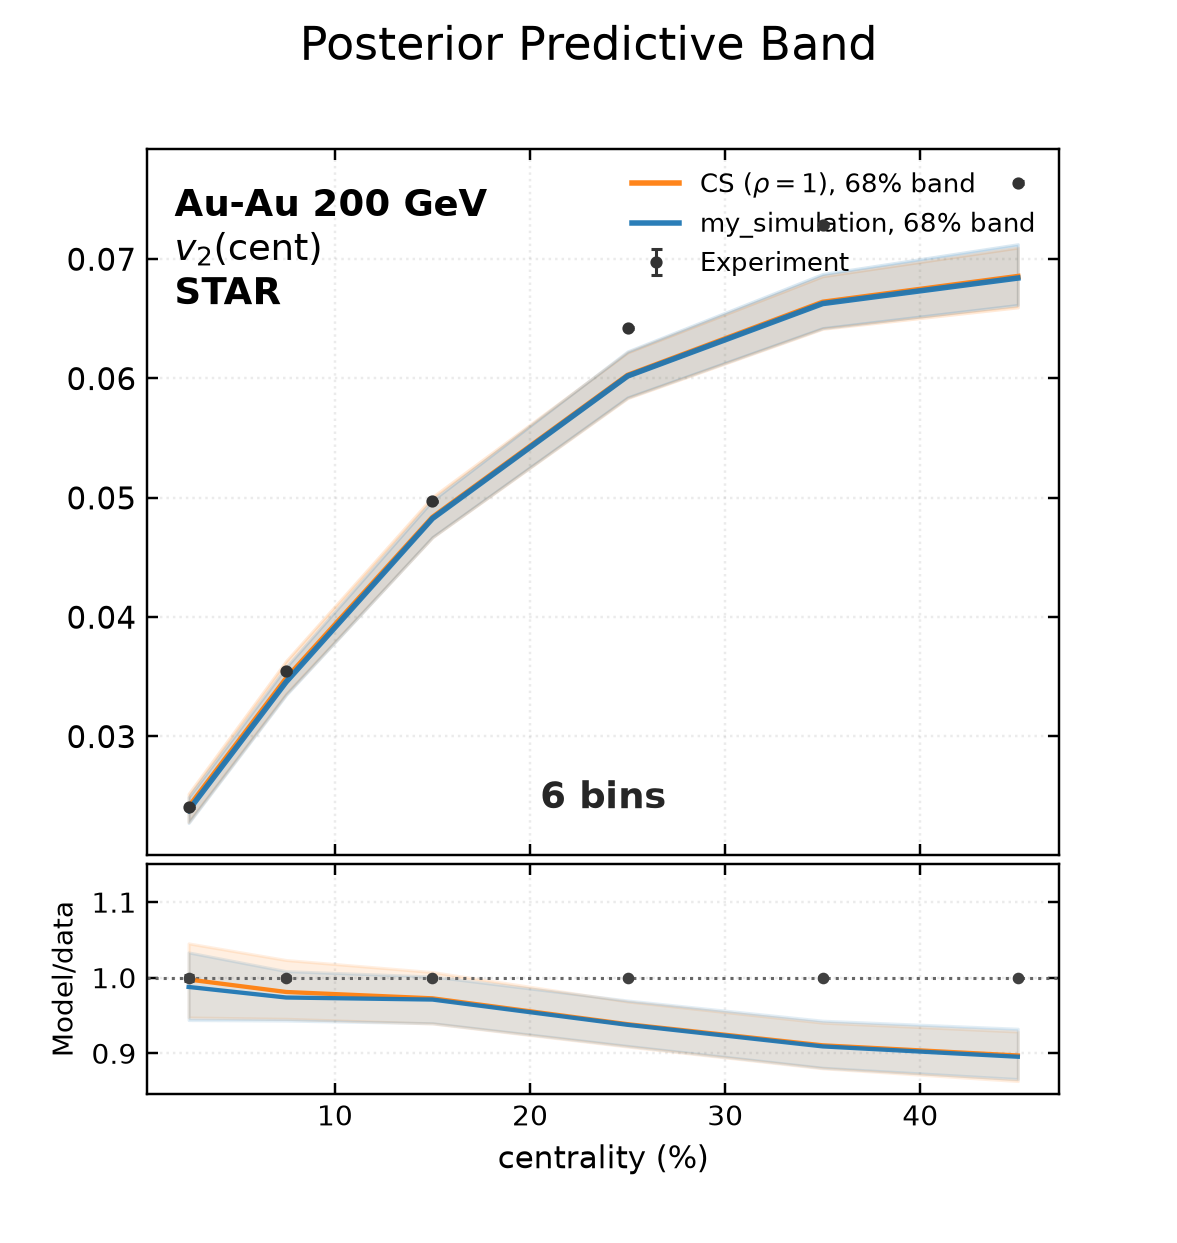

The data file committed next to this chart (first rows):
bin_low, bin_high, experiment, experimental_std, q16, median, q84, my_simulation_q16, my_simulation_median, my_simulation_q84
0, 5, 0.0241, 9.591663046625439e-05, 0.02283, 0.02405, 0.0252, 0.02275, 0.02381, 0.02491
5, 10, 0.0355, 8.774964387392122e-05, 0.03357, 0.03483, 0.03633, 0.03349, 0.03457, 0.03581
10, 20, 0.0497, 6.633249580710799e-05, 0.04669, 0.04835, 0.05008, 0.04671, 0.04827, 0.04979
20, 30, 0.0642, 7.483314773547883e-05, 0.05836, 0.06026, 0.06219, 0.05841, 0.0602, 0.06227
30, 40, 0.0729, 9.380831519646858e-05, 0.06417, 0.06639, 0.06857, 0.06422, 0.06628, 0.06876
40, 50, 0.0764, 0.00013, 0.06596, 0.06855, 0.07097, 0.06616, 0.06842, 0.07125
